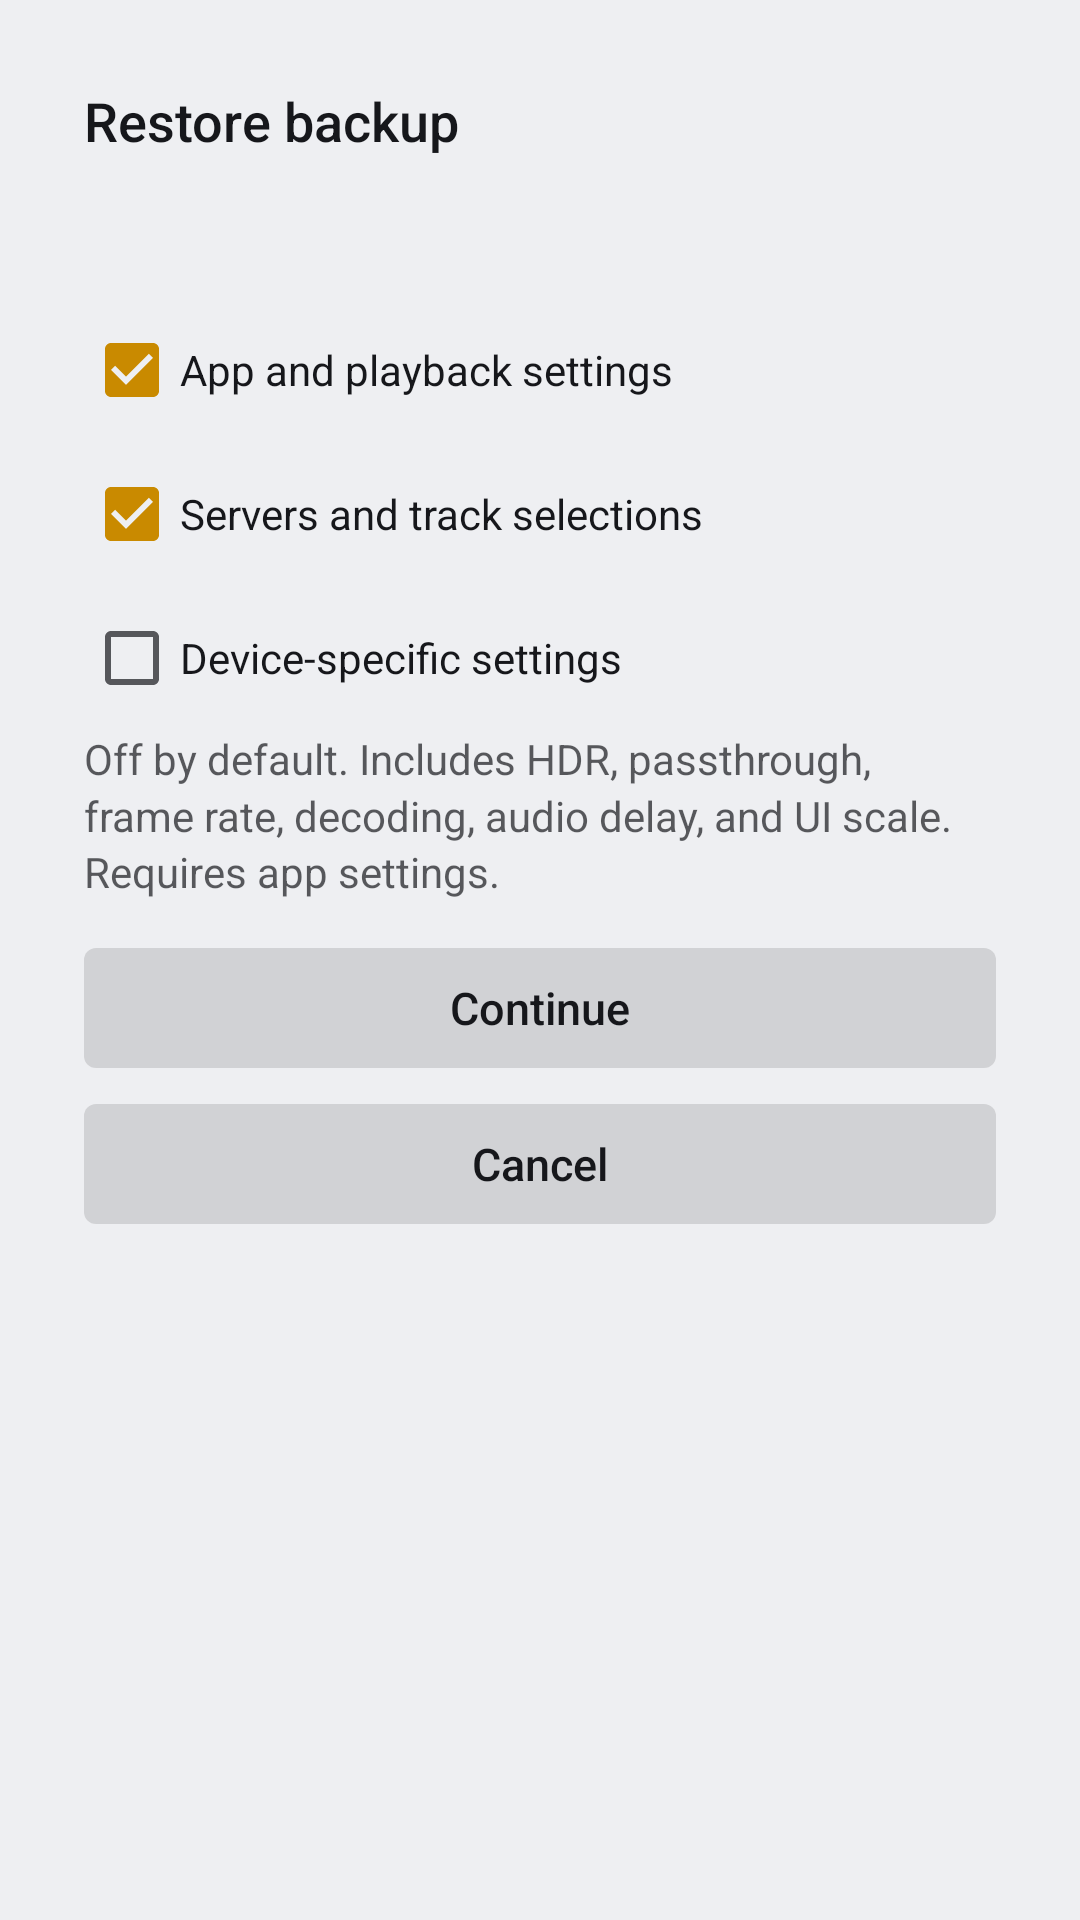

Reconstruct the res/layout file that produces this screen, plus the resources it refers to.
<!-- AndroidManifest.xml: application theme Theme.Lumy -->
<!-- res/layout/view_backup_restore.xml -->
<?xml version="1.0" encoding="utf-8"?>
<ScrollView xmlns:android="http://schemas.android.com/apk/res/android"
    android:layout_width="match_parent" android:layout_height="match_parent"
    android:background="@drawable/panel_bg" android:fillViewport="true">
    <LinearLayout android:layout_width="match_parent" android:layout_height="wrap_content"
        android:orientation="vertical" android:padding="28dp">
        <TextView style="@style/Text.Title" android:layout_width="match_parent"
            android:layout_height="wrap_content" android:text="@string/backup_restore" />
        <TextView android:id="@+id/summary" style="@style/Text.Body"
            android:layout_width="match_parent" android:layout_height="wrap_content"
            android:layout_marginTop="12dp" />
        <CheckBox android:id="@+id/settings" android:layout_width="match_parent"
            android:layout_height="48dp" android:layout_marginTop="16dp"
            android:background="@drawable/list_item_bg" android:text="@string/backup_scope_settings"
            android:textColor="@color/text_primary" android:checked="true" />
        <CheckBox android:id="@+id/servers" android:layout_width="match_parent"
            android:layout_height="48dp" android:background="@drawable/list_item_bg"
            android:text="@string/backup_scope_servers" android:textColor="@color/text_primary"
            android:checked="true" />
        <CheckBox android:id="@+id/devices" android:layout_width="match_parent"
            android:layout_height="48dp" android:background="@drawable/list_item_bg"
            android:text="@string/backup_scope_devices" android:textColor="@color/text_primary" />
        <TextView style="@style/Text.Body" android:layout_width="match_parent"
            android:layout_height="wrap_content" android:text="@string/backup_scope_devices_detail" />
        <TextView android:id="@+id/confirm" style="@style/Button.Lumy"
            android:layout_width="match_parent" android:layout_height="wrap_content"
            android:layout_marginTop="16dp" android:text="@string/backup_continue" />
        <TextView android:id="@+id/cancel" style="@style/Button.Lumy"
            android:layout_width="match_parent" android:layout_height="wrap_content"
            android:layout_marginTop="12dp" android:text="@string/cancel" />
    </LinearLayout>
</ScrollView>
<!-- resources referenced by this layout -->
<resources>
  <color name="text_primary">#FF16171B</color>
  <!-- drawable list_item_bg (drawable) -->
  <?xml version="1.0" encoding="utf-8"?>
  <selector xmlns:android="http://schemas.android.com/apk/res/android">
      <item android:state_focused="true">
          <shape><solid android:color="@color/item_focused_bg" /><corners android:radius="8dp" /></shape>
      </item>
      <item android:drawable="@android:color/transparent" />
  </selector>
  <string name="backup_continue">Continue</string>
  <string name="backup_restore">Restore backup</string>
  <string name="backup_scope_devices">Device-specific settings</string>
  <string name="backup_scope_devices_detail">Off by default. Includes HDR, passthrough, frame rate, decoding, audio delay, and UI scale. Requires app settings.</string>
  <string name="backup_scope_servers">Servers and track selections</string>
  <string name="backup_scope_settings">App and playback settings</string>
  <string name="cancel">Cancel</string>
  <style name="Button.Lumy" parent="">
          <item name="android:background">@drawable/button_bg</item>
          <item name="android:textColor">@color/button_text</item>
          <item name="android:textSize">15sp</item>
          <item name="android:fontFamily">sans-serif-medium</item>
          <item name="android:paddingStart">24dp</item>
          <item name="android:paddingEnd">24dp</item>
          <item name="android:minHeight">40dp</item>
          <item name="android:gravity">center</item>
          <item name="android:focusable">true</item>
          <item name="android:stateListAnimator">@null</item>
          <item name="android:textAllCaps">false</item>
      </style>
  <style name="Text.Body" parent="">
          <item name="android:textColor">@color/text_secondary</item>
          <item name="android:textSize">14sp</item>
          <item name="android:lineSpacingMultiplier">1.15</item>
      </style>
  <style name="Text.Title" parent="">
          <item name="android:textColor">@color/text_primary</item>
          <item name="android:textSize">18sp</item>
          <item name="android:fontFamily">sans-serif-medium</item>
      </style>
  <style name="Theme.Lumy" parent="android:Theme.Material.NoActionBar">
          <item name="android:windowBackground">@color/bg</item>
          <item name="android:colorAccent">@color/accent</item>
          <item name="android:colorPrimary">@color/bg</item>
          <item name="android:colorPrimaryDark">@color/bg</item>
          <item name="android:textColorPrimary">@color/text_primary</item>
          <item name="android:textColorSecondary">@color/text_secondary</item>
          <item name="android:windowContentTransitions">false</item>
      </style>
  <color name="item_focused_bg">#1A000000</color>
  <!-- drawable button_bg (drawable) -->
  <?xml version="1.0" encoding="utf-8"?>
  <selector xmlns:android="http://schemas.android.com/apk/res/android">
      <item android:state_focused="true">
          <shape><solid android:color="@color/accent" /><corners android:radius="4dp" /></shape>
      </item>
      <item>
          <shape><solid android:color="@color/fill_strong" /><corners android:radius="4dp" /></shape>
      </item>
  </selector>
  <color name="text_secondary">#B316171B</color>
  <color name="bg">#FFEEEFF2</color>
  <color name="accent">#FFC98A00</color>
  <color name="fill_strong">#1F000000</color>
</resources>
